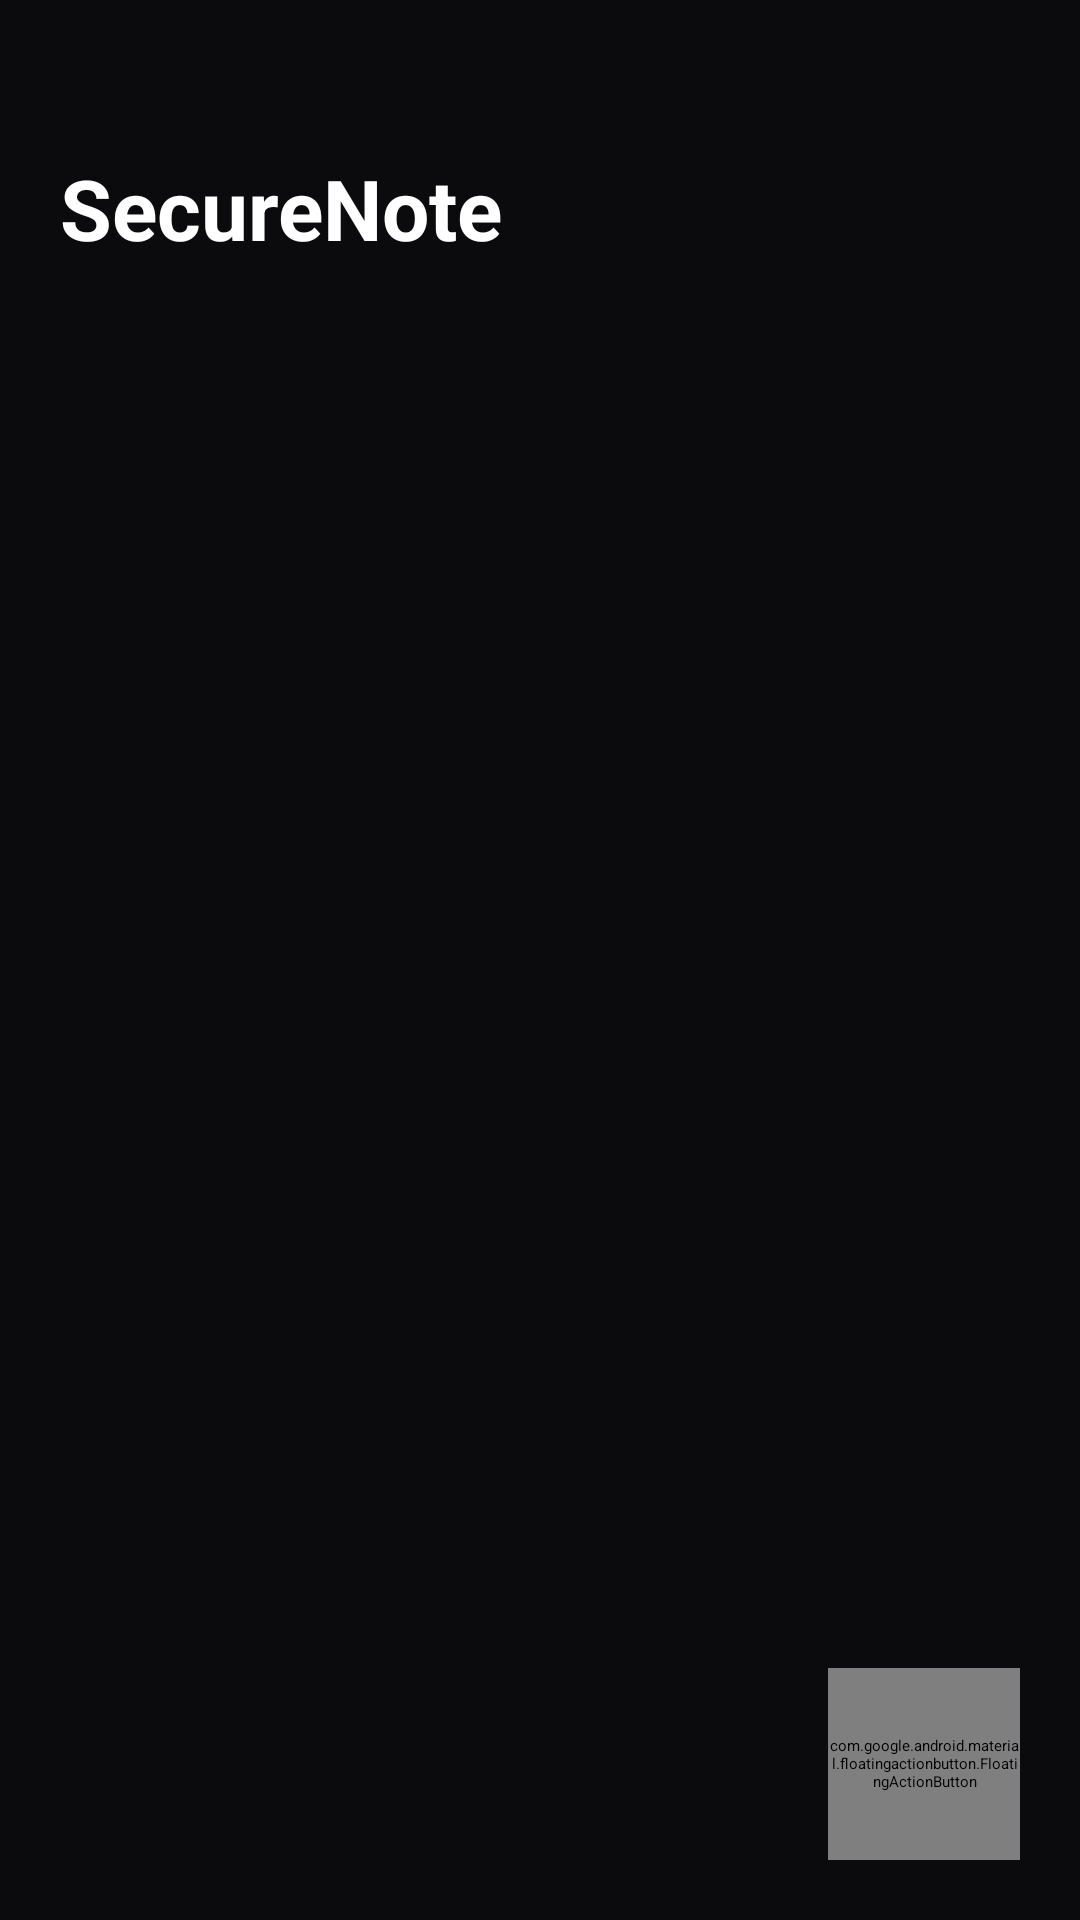

Android layout source for this screen:
<!-- AndroidManifest.xml: application theme Theme.SecureNote -->
<!-- res/layout/activity_main.xml -->
<?xml version="1.0" encoding="utf-8"?>
<androidx.coordinatorlayout.widget.CoordinatorLayout
    xmlns:android="http://schemas.android.com/apk/res/android"
    xmlns:app="http://schemas.android.com/apk/res-auto"
    android:id="@+id/main"
    android:layout_width="match_parent"
    android:layout_height="match_parent"
    android:background="@color/dark_bg">

    
    <LinearLayout
        android:layout_width="match_parent"
        android:layout_height="88dp"
        android:orientation="vertical"
        android:paddingTop="28dp"
        android:paddingStart="20dp"
        android:paddingEnd="20dp"
        android:gravity="bottom">

        <TextView
            android:id="@+id/tvTitle"
            android:layout_width="wrap_content"
            android:layout_height="wrap_content"
            android:text="@string/app_name"
            android:textColor="@color/text_white"
            android:textSize="28sp"
            android:textStyle="bold"/>
    </LinearLayout>

    
    <androidx.recyclerview.widget.RecyclerView
        android:id="@+id/rvNotes"
        android:layout_width="match_parent"
        android:layout_height="match_parent"
        android:paddingTop="100dp"
        android:paddingStart="16dp"
        android:paddingEnd="16dp"
        android:clipToPadding="false"
        android:scrollbars="vertical"/>

    
    <TextView
        android:id="@+id/tvEmpty"
        android:layout_width="wrap_content"
        android:layout_height="wrap_content"
        android:text="@string/no_notes"
        android:textColor="@color/text_gray"
        android:layout_gravity="center"
        android:visibility="gone"/>

    
    <com.google.android.material.floatingactionbutton.FloatingActionButton
        android:id="@+id/fabAdd"
        android:layout_width="64dp"
        android:layout_height="64dp"
        android:layout_margin="20dp"
        android:src="@android:drawable/ic_input_add"
        app:backgroundTint="@color/ios_accent"
        android:contentDescription="@string/add_note"
        app:fabSize="normal"
        android:tint="@android:color/white"
        app:layout_anchor="@id/rvNotes"
        app:layout_anchorGravity="bottom|end"/>
</androidx.coordinatorlayout.widget.CoordinatorLayout>
<!-- resources referenced by this layout -->
<resources>
  <color name="dark_bg">#0B0B0D</color>
  <color name="ios_accent">#FF7A59</color>
  <color name="text_gray">#A3A3A8</color>
  <color name="text_white">#FFFFFF</color>
  <string name="add_note">Add Note</string>
  <string name="app_name">SecureNote</string>
  <string name="no_notes">No notes available</string>
  <style name="Theme.SecureNote" parent="Base.Theme.SecureNote" />
  <style name="Base.Theme.SecureNote" parent="Theme.Material3.DayNight.NoActionBar">
          
          
      </style>
</resources>
